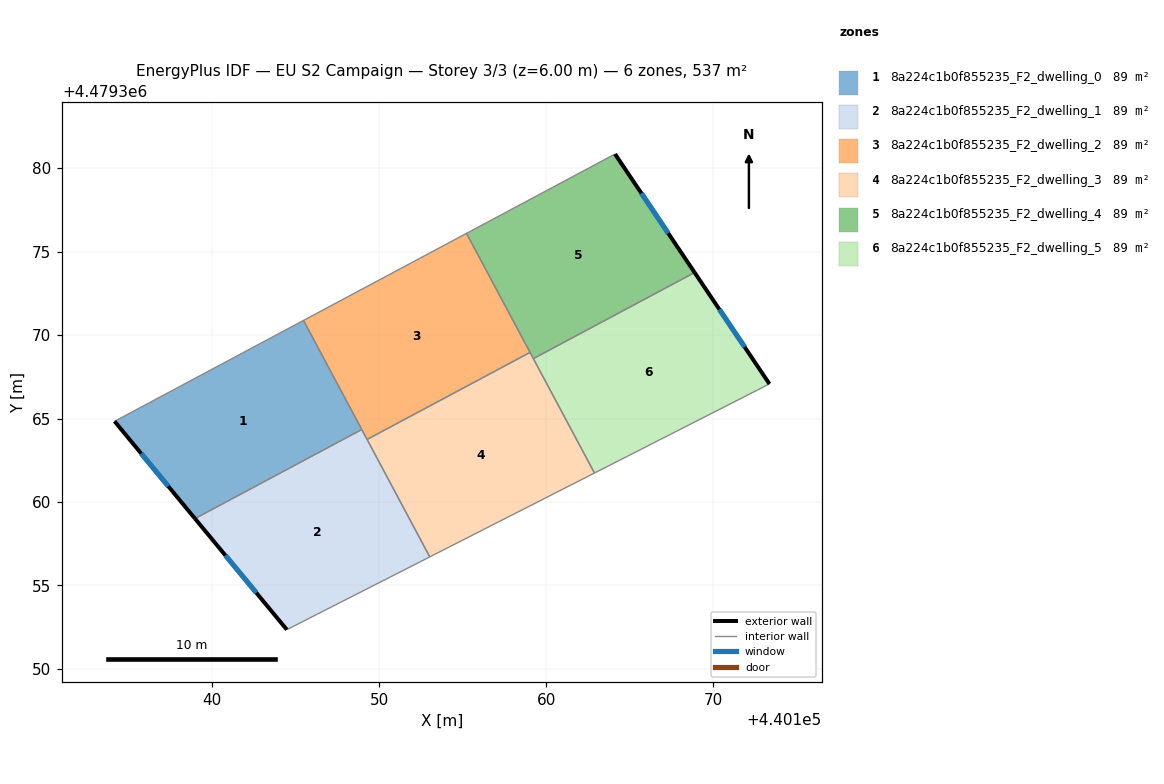
=== STOREY PLAN SPEC (per zone: floor XY polygon, exterior-wall plan segments, windows/doors) ===
zone 1: 8a224c1b0f855235_F2_dwelling_0  (89.5 m²)
  floor: (440148.95, 4479364.34) (440145.46, 4479370.88) (440134.14, 4479364.83) (440138.96, 4479359.01)
  exterior wall: (440138.96, 4479359.01) – (440134.14, 4479364.83)  [7.6 m]
    window: (440137.36, 4479360.94) – (440135.74, 4479362.90)  [2.6 m²]
  interior walls: 3
zone 2: 8a224c1b0f855235_F2_dwelling_1  (89.5 m²)
  floor: (440153.03, 4479356.71) (440148.95, 4479364.34) (440138.96, 4479359.01) (440144.46, 4479352.35)
  exterior wall: (440144.46, 4479352.35) – (440138.96, 4479359.01)  [8.6 m]
    window: (440142.64, 4479354.56) – (440140.79, 4479356.80)  [2.9 m²]
  interior walls: 4
zone 3: 8a224c1b0f855235_F2_dwelling_2  (89.5 m²)
  floor: (440159.03, 4479368.96) (440155.23, 4479376.09) (440145.46, 4479370.88) (440149.27, 4479363.75)
  interior walls: 5
zone 4: 8a224c1b0f855235_F2_dwelling_3  (89.5 m²)
  floor: (440162.89, 4479361.74) (440159.03, 4479368.96) (440149.27, 4479363.75) (440153.03, 4479356.71)
  interior walls: 5
zone 5: 8a224c1b0f855235_F2_dwelling_4  (89.5 m²)
  floor: (440168.89, 4479373.75) (440164.12, 4479380.85) (440155.23, 4479376.09) (440159.23, 4479368.59)
  exterior wall: (440164.12, 4479380.85) – (440168.89, 4479373.75)  [8.6 m]
    window: (440165.71, 4479378.49) – (440167.31, 4479376.10)  [2.9 m²]
  interior walls: 4
zone 6: 8a224c1b0f855235_F2_dwelling_5  (89.5 m²)
  floor: (440173.38, 4479367.07) (440168.89, 4479373.75) (440159.23, 4479368.59) (440162.89, 4479361.74)
  exterior wall: (440168.89, 4479373.75) – (440173.38, 4479367.07)  [8.0 m]
    window: (440170.38, 4479371.54) – (440171.89, 4479369.29)  [2.7 m²]
  interior walls: 3

=== DERIVED (storey summary) ===
Building: EU S2 Campaign
Storey: 3 of 3  (floor level z = 6.00 m)
Storey gross floor area: 536.9 m²
Zones on this storey: 6
  - 8a224c1b0f855235_F2_dwelling_0: floor 89.5 m²; exterior wall 7.6 m (22.7 m²); 1 window(s) 2.6 m²; WWR 11.4%
  - 8a224c1b0f855235_F2_dwelling_1: floor 89.5 m²; exterior wall 8.6 m (25.9 m²); 1 window(s) 2.9 m²; WWR 11.4%
  - 8a224c1b0f855235_F2_dwelling_2: floor 89.5 m²
  - 8a224c1b0f855235_F2_dwelling_3: floor 89.5 m²
  - 8a224c1b0f855235_F2_dwelling_4: floor 89.5 m²; exterior wall 8.6 m (25.7 m²); 1 window(s) 2.9 m²; WWR 11.4%
  - 8a224c1b0f855235_F2_dwelling_5: floor 89.5 m²; exterior wall 8.0 m (24.1 m²); 1 window(s) 2.7 m²; WWR 11.4%
Zone adjacency (shared interzone walls):
  - 8a224c1b0f855235_F2_dwelling_0 ↔ 8a224c1b0f855235_F2_dwelling_1
  - 8a224c1b0f855235_F2_dwelling_0 ↔ 8a224c1b0f855235_F2_dwelling_2
  - 8a224c1b0f855235_F2_dwelling_1 ↔ 8a224c1b0f855235_F2_dwelling_2
  - 8a224c1b0f855235_F2_dwelling_1 ↔ 8a224c1b0f855235_F2_dwelling_3
  - 8a224c1b0f855235_F2_dwelling_2 ↔ 8a224c1b0f855235_F2_dwelling_3
  - 8a224c1b0f855235_F2_dwelling_2 ↔ 8a224c1b0f855235_F2_dwelling_4
  - 8a224c1b0f855235_F2_dwelling_3 ↔ 8a224c1b0f855235_F2_dwelling_4
  - 8a224c1b0f855235_F2_dwelling_3 ↔ 8a224c1b0f855235_F2_dwelling_5
  - 8a224c1b0f855235_F2_dwelling_4 ↔ 8a224c1b0f855235_F2_dwelling_5